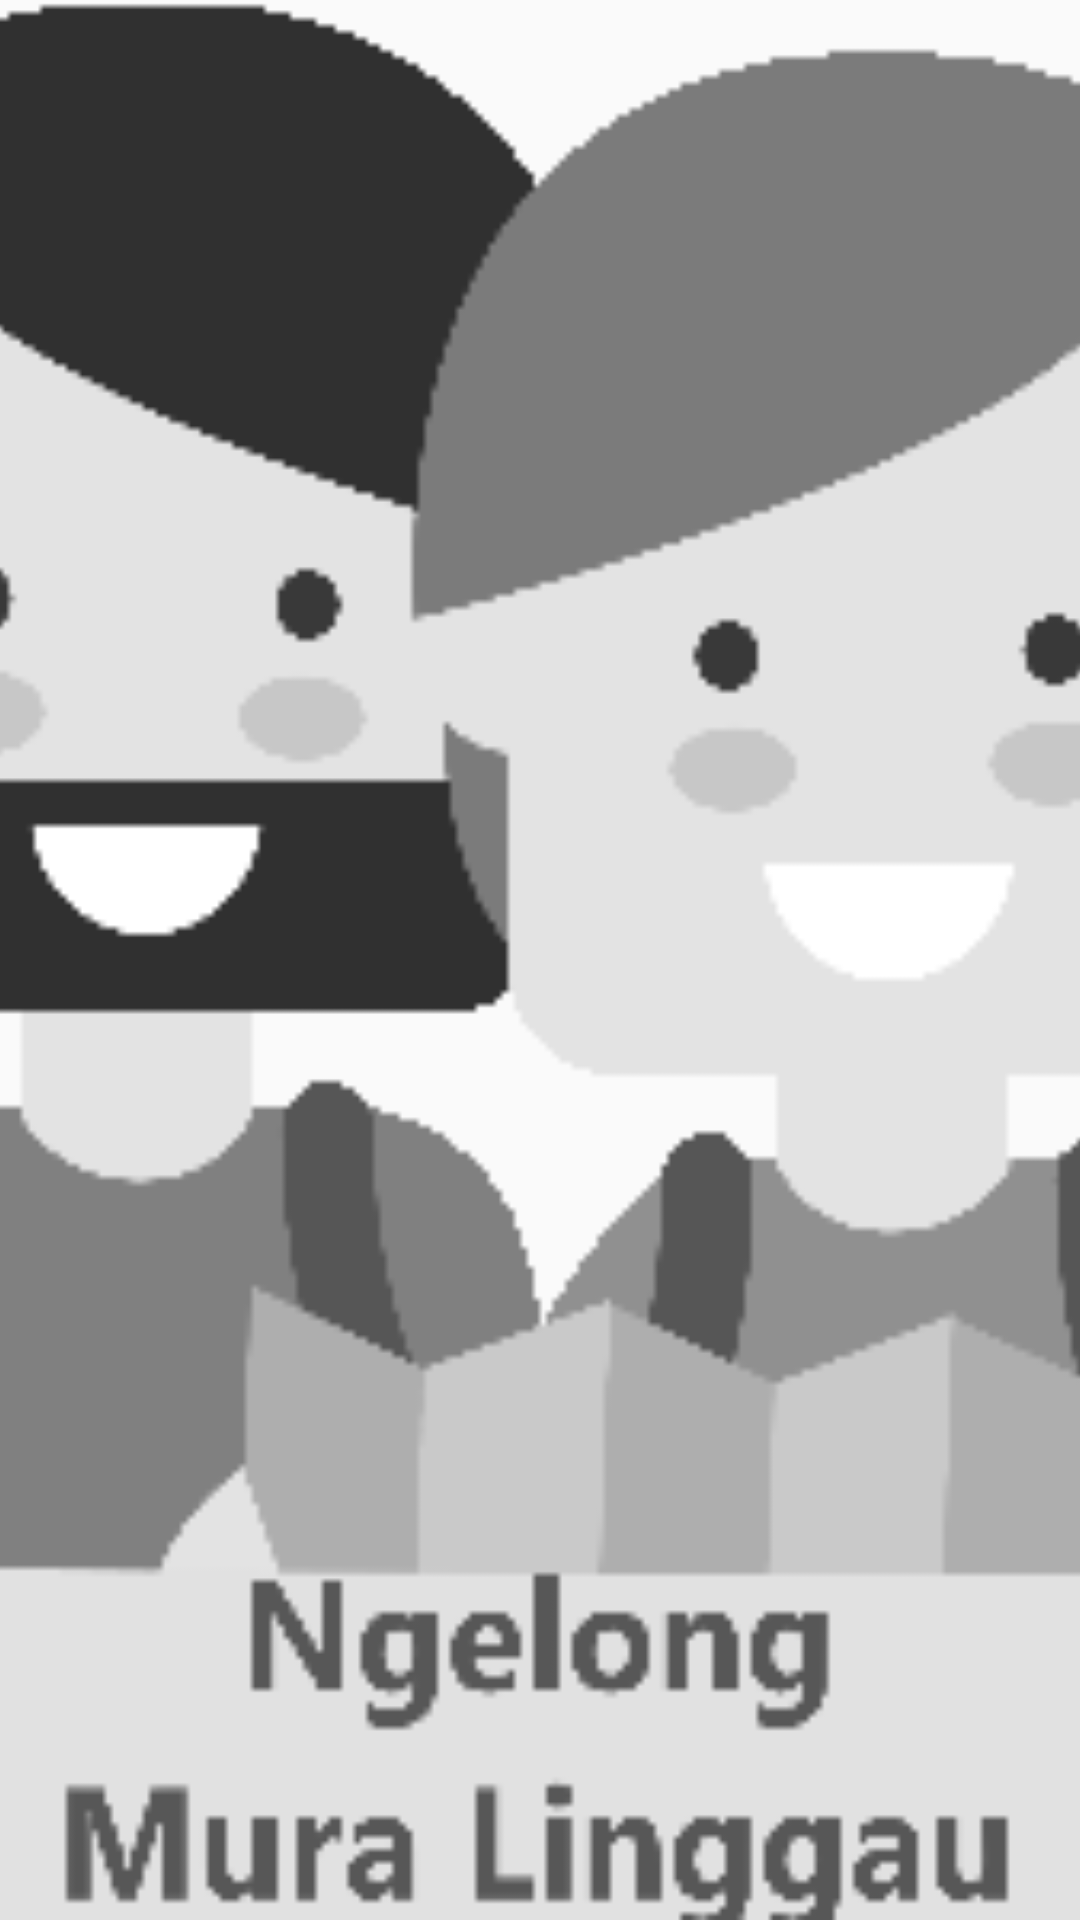

Here is an Android app screen rendered from its layout file. Give the layout XML and the strings, colors and styles it references.
<!-- AndroidManifest.xml: application theme AppTheme -->
<!-- res/layout/slide.xml -->
<?xml version="1.0" encoding="utf-8"?>
<FrameLayout xmlns:android="http://schemas.android.com/apk/res/android"
    android:layout_width="fill_parent"
    android:layout_height="fill_parent">
    <ImageView
        android:id="@+id/image"
        android:layout_width="fill_parent"
        android:layout_height="fill_parent"
        android:adjustViewBounds="true"
        android:layout_gravity="center"
        android:src="@drawable/loading"
        android:scaleType="centerCrop"/>
</FrameLayout>
<!-- resources referenced by this layout -->
<resources>
  <!-- drawable loading: png bitmap (drawable, 9064 bytes) -->
  <style name="AppTheme" parent="@style/Theme.AppCompat.Light.NoActionBar">
          
          <item name="colorPrimary">@color/colorPrimary</item>
          <item name="colorPrimaryDark">@color/colorPrimaryDark</item>
          <item name="colorAccent">@color/colorAccent</item>
  
      </style>
  <color name="colorPrimary">#03A9F4</color>
  <color name="colorPrimaryDark">#0288D1</color>
  <color name="colorAccent">#E91E63</color>
</resources>
